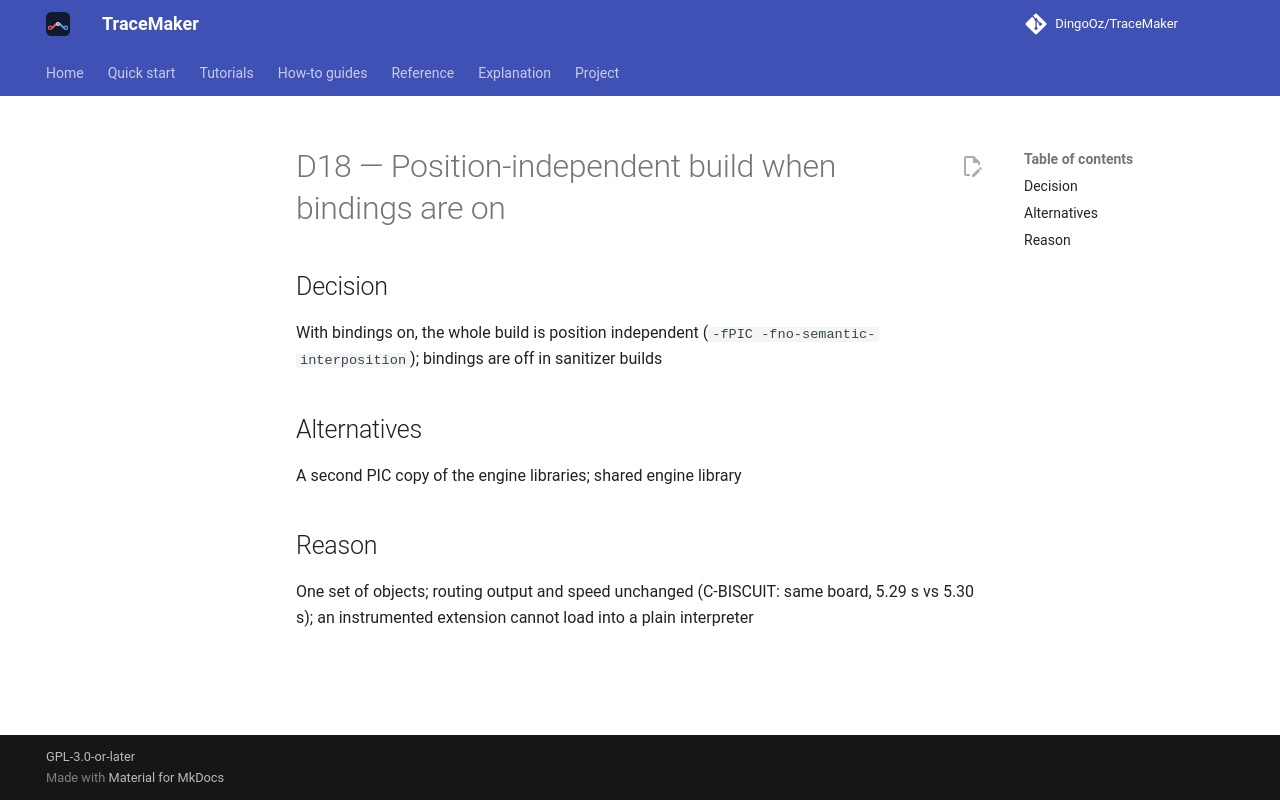

repository: DingoOz/TraceMaker · page: dev/decisions/D018/index.html · generator: mkdocs

---
id: D18
title: "Position-independent build when bindings are on"
status: accepted
relates: []
docs: []
---

# D18 — Position-independent build when bindings are on

## Decision

With bindings on, the whole build is position independent (`-fPIC -fno-semantic-interposition`); bindings are off in sanitizer builds

## Alternatives

A second PIC copy of the engine libraries; shared engine library

## Reason

One set of objects; routing output and speed unchanged (C-BISCUIT: same board, 5.29 s vs 5.30 s); an instrumented extension cannot load into a plain interpreter
